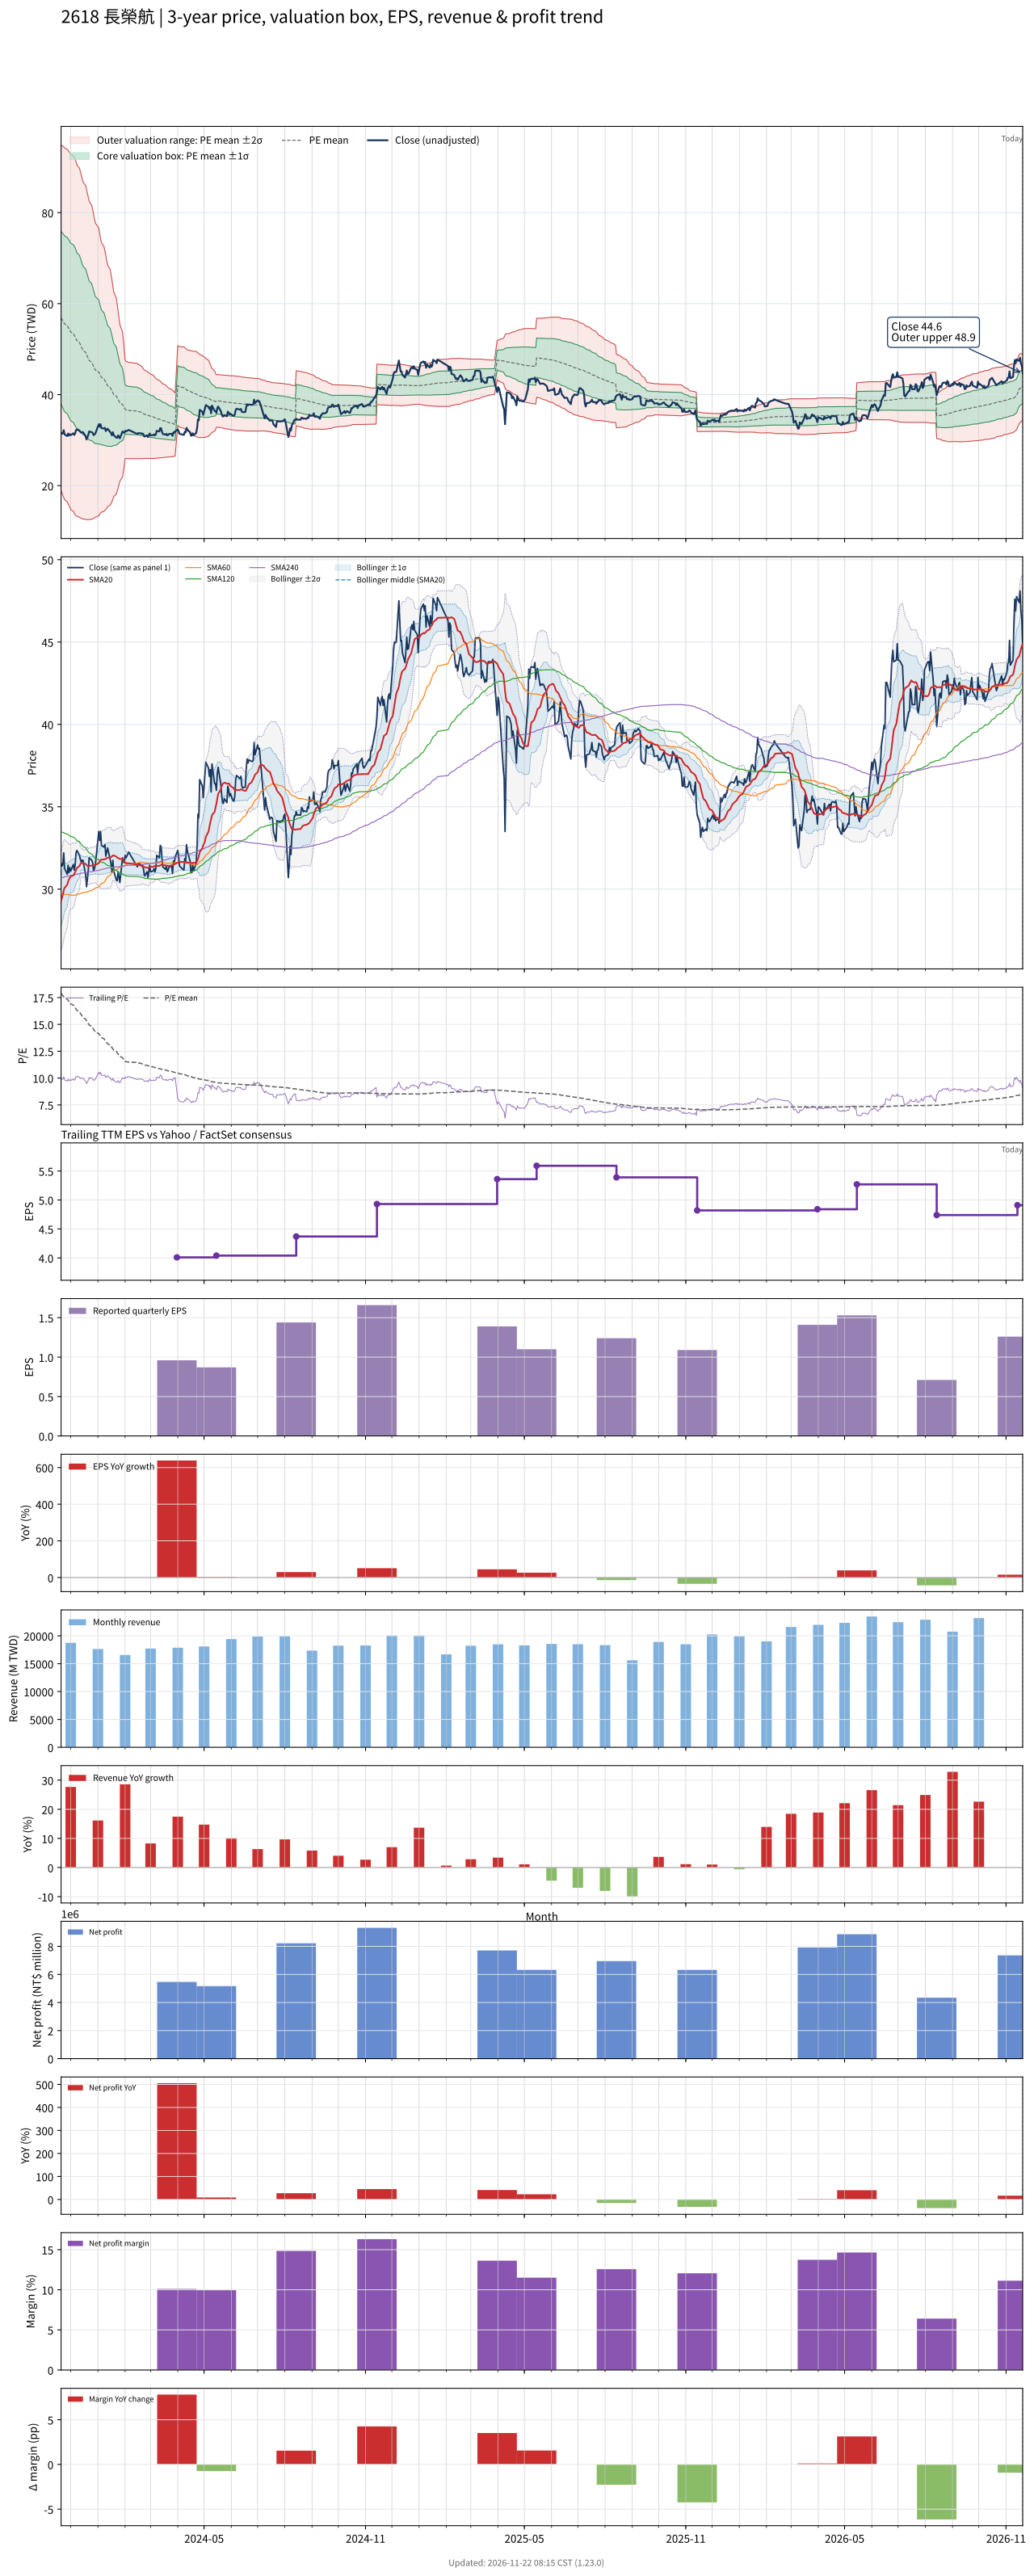

Source data for this figure (header and first rows):
# chart-version: skill-stock-dynamic-val…
date, close, available_date, period_end, eps, ttm_eps, pe, pe_mean, pe_std, price_m2, price_m1, price_mean, price_p1, price_p2, forward_eps, forward_pe, forward_pe_mean, forward_pe_std, forward_price_m2, forward_price_m1, forward_price_mean, forward_price_p1, forward_price_p2, sma20
2023-11-20, 31.55, 2023-11-14, 2023-09-30, 1.1, 3.18, 9.921, 17.88, 5.97, 18.89, 37.87, 56.86, 75.84, 94.83, , , , , , , , , , 29.29
2023-11-21, 31.4, 2023-11-14, 2023-09-30, 1.1, 3.18, 9.874, 17.78, 6.003, 18.36, 37.45, 56.54, 75.63, 94.72, , , , , , , , , , 29.48
2023-11-22, 31.5, 2023-11-14, 2023-09-30, 1.1, 3.18, 9.906, 17.68, 6.035, 17.85, 37.04, 56.23, 75.42, 94.61, , , , , , , , , , 29.67
2023-11-23, 32.2, 2023-11-14, 2023-09-30, 1.1, 3.18, 10.13, 17.58, 6.06, 17.37, 36.64, 55.91, 75.18, 94.45, , , , , , , , , , 29.92
2023-11-24, 31.25, 2023-11-14, 2023-09-30, 1.1, 3.18, 9.827, 17.47, 6.078, 16.9, 36.23, 55.55, 74.88, 94.21, , , , , , , , , , 30.09
2023-11-27, 30.9, 2023-11-14, 2023-09-30, 1.1, 3.18, 9.717, 17.35, 6.091, 16.44, 35.81, 55.18, 74.55, 93.92, , , , , , , , , , 30.26
2023-11-28, 31.45, 2023-11-14, 2023-09-30, 1.1, 3.18, 9.89, 17.24, 6.106, 16, 35.41, 54.83, 74.25, 93.67, , , , , , , , , , 30.46
2023-11-29, 31, 2023-11-14, 2023-09-30, 1.1, 3.18, 9.748, 17.13, 6.119, 15.56, 35.02, 54.47, 73.93, 93.39, , , , , , , , , , 30.59
2023-11-30, 31.3, 2023-11-14, 2023-09-30, 1.1, 3.18, 9.843, 17.02, 6.13, 15.14, 34.63, 54.12, 73.61, 93.11, , , , , , , , , , 30.71
2023-12-01, 31.1, 2023-11-14, 2023-09-30, 1.1, 3.18, 9.78, 16.91, 6.137, 14.73, 34.25, 53.76, 73.28, 92.8, , , , , , , , , , 30.76
2023-12-04, 31.5, 2023-11-14, 2023-09-30, 1.1, 3.18, 9.906, 16.8, 6.142, 14.35, 33.88, 53.41, 72.94, 92.47, , , , , , , , , , 30.83
2023-12-05, 31.15, 2023-11-14, 2023-09-30, 1.1, 3.18, 9.796, 16.69, 6.151, 13.95, 33.51, 53.07, 72.63, 92.19, , , , , , , , , , 30.91
2023-12-06, 31.45, 2023-11-14, 2023-09-30, 1.1, 3.18, 9.89, 16.57, 6.15, 13.59, 33.15, 52.71, 72.27, 91.82, , , , , , , , , , 31.02
2023-12-07, 32.2, 2023-11-14, 2023-09-30, 1.1, 3.18, 10.13, 16.44, 6.12, 13.37, 32.83, 52.29, 71.75, 91.21, , , , , , , , , , 31.15
2023-12-08, 32.35, 2023-11-14, 2023-09-30, 1.1, 3.18, 10.17, 16.31, 6.07, 13.24, 32.55, 51.85, 71.16, 90.46, , , , , , , , , , 31.28
2023-12-11, 32.05, 2023-11-14, 2023-09-30, 1.1, 3.18, 10.08, 16.17, 6.029, 13.08, 32.25, 51.43, 70.6, 89.77, , , , , , , , , , 31.41
2023-12-12, 31.8, 2023-11-14, 2023-09-30, 1.1, 3.18, 10, 16.04, 5.981, 12.96, 31.97, 50.99, 70.01, 89.03, , , , , , , , , , 31.53
2023-12-13, 31.65, 2023-11-14, 2023-09-30, 1.1, 3.18, 9.953, 15.9, 5.937, 12.81, 31.69, 50.57, 69.45, 88.33, , , , , , , , , , 31.6
2023-12-14, 31.75, 2023-11-14, 2023-09-30, 1.1, 3.18, 9.984, 15.77, 5.884, 12.72, 31.43, 50.14, 68.85, 87.56, , , , , , , , , , 31.59
2023-12-15, 31.75, 2023-11-14, 2023-09-30, 1.1, 3.18, 9.984, 15.63, 5.818, 12.69, 31.19, 49.69, 68.19, 86.69, , , , , , , , , , 31.57
2023-12-18, 30.85, 2023-11-14, 2023-09-30, 1.1, 3.18, 9.701, 15.5, 5.772, 12.56, 30.92, 49.27, 67.63, 85.98, , , , , , , , , , 31.53
2023-12-19, 30.15, 2023-11-14, 2023-09-30, 1.1, 3.18, 9.481, 15.35, 5.703, 12.54, 30.68, 48.82, 66.95, 85.09, , , , , , , , , , 31.47
2023-12-20, 30.6, 2023-11-14, 2023-09-30, 1.1, 3.18, 9.623, 15.21, 5.638, 12.52, 30.45, 48.37, 66.3, 84.23, , , , , , , , , , 31.42
2023-12-21, 31.15, 2023-11-14, 2023-09-30, 1.1, 3.18, 9.796, 15.08, 5.573, 12.5, 30.23, 47.95, 65.67, 83.4, , , , , , , , , , 31.37
2023-12-22, 31.9, 2023-11-14, 2023-09-30, 1.1, 3.18, 10.03, 14.95, 5.5, 12.55, 30.04, 47.53, 65.01, 82.5, , , , , , , , , , 31.4
2023-12-25, 31.75, 2023-11-14, 2023-09-30, 1.1, 3.18, 9.984, 14.81, 5.421, 12.62, 29.86, 47.1, 64.34, 81.58, , , , , , , , , , 31.45
2023-12-26, 31.6, 2023-11-14, 2023-09-30, 1.1, 3.18, 9.937, 14.68, 5.341, 12.71, 29.69, 46.67, 63.66, 80.64, , , , , , , , , , 31.45
2023-12-27, 31.1, 2023-11-14, 2023-09-30, 1.1, 3.18, 9.78, 14.54, 5.259, 12.8, 29.52, 46.25, 62.97, 79.7, , , , , , , , , , 31.46
2023-12-28, 31.25, 2023-11-14, 2023-09-30, 1.1, 3.18, 9.827, 14.41, 5.173, 12.93, 29.37, 45.82, 62.27, 78.72, , , , , , , , , , 31.45
2023-12-29, 31.45, 2023-11-14, 2023-09-30, 1.1, 3.18, 9.89, 14.28, 5.082, 13.08, 29.24, 45.4, 61.56, 77.72, , , , , , , , , , 31.47
2024-01-02, 33.5, 2023-11-14, 2023-09-30, 1.1, 3.18, 10.53, 14.15, 4.973, 13.36, 29.17, 44.99, 60.8, 76.62, , , , , , , , , , 31.57
2024-01-03, 32.95, 2023-11-14, 2023-09-30, 1.1, 3.18, 10.36, 14.01, 4.852, 13.7, 29.13, 44.56, 59.99, 75.42, , , , , , , , , , 31.66
2024-01-04, 33.5, 2023-11-14, 2023-09-30, 1.1, 3.18, 10.53, 13.88, 4.739, 14.01, 29.08, 44.15, 59.22, 74.29, , , , , , , , , , 31.77
2024-01-05, 32.65, 2023-11-14, 2023-09-30, 1.1, 3.18, 10.27, 13.77, 4.657, 14.17, 28.98, 43.79, 58.6, 73.4, , , , , , , , , , 31.79
2024-01-08, 32.55, 2023-11-14, 2023-09-30, 1.1, 3.18, 10.24, 13.65, 4.57, 14.36, 28.89, 43.42, 57.96, 72.49, , , , , , , , , , 31.8
2024-01-09, 32.7, 2023-11-14, 2023-09-30, 1.1, 3.18, 10.28, 13.54, 4.474, 14.59, 28.82, 43.05, 57.28, 71.51, , , , , , , , , , 31.83
2024-01-10, 32, 2023-11-14, 2023-09-30, 1.1, 3.18, 10.06, 13.43, 4.391, 14.77, 28.73, 42.7, 56.66, 70.63, , , , , , , , , , 31.84
2024-01-11, 32.25, 2023-11-14, 2023-09-30, 1.1, 3.18, 10.14, 13.31, 4.284, 15.07, 28.7, 42.32, 55.94, 69.56, , , , , , , , , , 31.87
2024-01-12, 32.5, 2023-11-14, 2023-09-30, 1.1, 3.18, 10.22, 13.19, 4.176, 15.39, 28.67, 41.95, 55.23, 68.51, , , , , , , , , , 31.91
2024-01-15, 31.8, 2023-11-14, 2023-09-30, 1.1, 3.18, 10, 13.08, 4.069, 15.71, 28.64, 41.58, 54.52, 67.46, , , , , , , , , , 31.91
2024-01-16, 31.5, 2023-11-14, 2023-09-30, 1.1, 3.18, 9.906, 12.96, 3.954, 16.07, 28.64, 41.21, 53.78, 66.36, , , , , , , , , , 31.94
2024-01-17, 31.05, 2023-11-14, 2023-09-30, 1.1, 3.18, 9.764, 12.84, 3.829, 16.48, 28.66, 40.83, 53.01, 65.18, , , , , , , , , , 31.99
2024-01-18, 31.75, 2023-11-14, 2023-09-30, 1.1, 3.18, 9.984, 12.72, 3.682, 17.03, 28.74, 40.44, 52.15, 63.86, , , , , , , , , , 32.05
2024-01-19, 31.1, 2023-11-14, 2023-09-30, 1.1, 3.18, 9.78, 12.6, 3.532, 17.6, 28.83, 40.06, 51.29, 62.52, , , , , , , , , , 32.04
2024-01-22, 30.55, 2023-11-14, 2023-09-30, 1.1, 3.18, 9.607, 12.48, 3.386, 18.14, 28.91, 39.68, 50.45, 61.22, , , , , , , , , , 31.98
2024-01-23, 30.5, 2023-11-14, 2023-09-30, 1.1, 3.18, 9.591, 12.36, 3.217, 18.83, 29.06, 39.29, 49.52, 59.75, , , , , , , , , , 31.91
2024-01-24, 31.05, 2023-11-14, 2023-09-30, 1.1, 3.18, 9.764, 12.24, 3.047, 19.54, 29.23, 38.92, 48.61, 58.3, , , , , , , , , , 31.89
2024-01-25, 30.75, 2023-11-14, 2023-09-30, 1.1, 3.18, 9.67, 12.12, 2.869, 20.3, 29.42, 38.55, 47.67, 56.79, , , , , , , , , , 31.87
2024-01-26, 30.4, 2023-11-14, 2023-09-30, 1.1, 3.18, 9.56, 12.01, 2.706, 20.99, 29.59, 38.2, 46.8, 55.41, , , , , , , , , , 31.82
2024-01-29, 31.9, 2023-11-14, 2023-09-30, 1.1, 3.18, 10.03, 11.9, 2.506, 21.91, 29.88, 37.85, 45.82, 53.79, , , , , , , , , , 31.85
2024-01-30, 31.7, 2023-11-14, 2023-09-30, 1.1, 3.18, 9.969, 11.79, 2.275, 23.02, 30.26, 37.49, 44.72, 51.96, , , , , , , , , , 31.76
2024-01-31, 31.6, 2023-11-14, 2023-09-30, 1.1, 3.18, 9.937, 11.67, 1.996, 24.43, 30.78, 37.12, 43.47, 49.82, , , , , , , , , , 31.69
2024-02-01, 32.05, 2023-11-14, 2023-09-30, 1.1, 3.18, 10.08, 11.57, 1.703, 25.95, 31.36, 36.78, 42.19, 47.61, , , , , , , , , , 31.62
2024-02-02, 31.9, 2023-11-14, 2023-09-30, 1.1, 3.18, 10.03, 11.53, 1.683, 25.95, 31.3, 36.65, 42, 47.36, , , , , , , , , , 31.58
2024-02-05, 32.25, 2023-11-14, 2023-09-30, 1.1, 3.18, 10.14, 11.49, 1.66, 25.97, 31.25, 36.53, 41.81, 47.09, , , , , , , , , , 31.57
2024-02-15, 31.35, 2023-11-14, 2023-09-30, 1.1, 3.18, 9.858, 11.45, 1.644, 25.95, 31.18, 36.41, 41.63, 46.86, , , , , , , , , , 31.5
2024-02-16, 31.55, 2023-11-14, 2023-09-30, 1.1, 3.18, 9.921, 11.41, 1.625, 25.95, 31.12, 36.29, 41.45, 46.62, , , , , , , , , , 31.48
2024-02-19, 31.5, 2023-11-14, 2023-09-30, 1.1, 3.18, 9.906, 11.37, 1.608, 25.94, 31.05, 36.17, 41.28, 46.39, , , , , , , , , , 31.44
2024-02-20, 31.4, 2023-11-14, 2023-09-30, 1.1, 3.18, 9.874, 11.34, 1.591, 25.93, 30.99, 36.05, 41.11, 46.17, , , , , , , , , , 31.38
... 669 more rows
